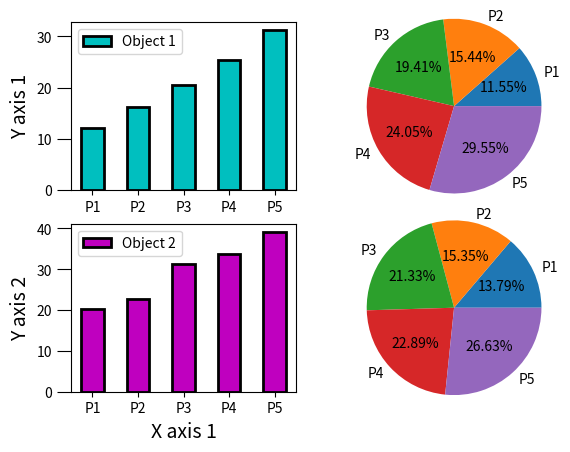

Write the Python code that produced this figure.
import pandas as pd
import numpy as np
import matplotlib.pyplot as plt

def vd1():
    x = [1, 2, 3, 4, 5, 6, 7, 8, 9, 10]
    y1 = [12.2, 16.3, 20.5, 25.4, 31.2, 14.2, 24, 19.5, 28.1, 21.7]
    y2 = [2000, 4000, 1200, 3200, 5600, 2300, 3600, 2500, 3100, 3000]
    
    plt.bar(x, y2, color='c' ,label='line 2', width= 0.5, ec = 'k', linewidth=2)

    axes1 = plt.gca()
    axes2 = axes1.twinx()

    axes2.plot(x, y1, 'r-o', linewidth = 2)
    
    fig = plt.gcf()
    axes3 = fig.add_axes([0.2, 0.6, 0.25, 0.25])
    axes3.plot(x, y2)
    
    axes1.set_xlabel('X axis', fontsize =14)
    axes1.set_ylabel('Y axis 1', fontsize = 14)
    axes2.set_ylabel('Y axis 2', fontsize = 14)
    plt.legend()
    axes1.grid()
    plt.title('This is a Combo Chart', fontsize = 16)
    plt.xticks(fontsize=14)
    plt.yticks(fontsize=14)
    axes1.tick_params(axis='x', size=10)
    axes1.tick_params(axis='y', size=10)
    axes2.tick_params(axis='y', size=10)
    
    plt.show()

def vd2():
    x = ['P1','P2','P3','P4','P5']
    y1 = [12.2, 16.3, 20.5, 25.4, 31.2]
    y2 = [20.3, 22.6, 31.4, 33.7, 39.2]
    y3 = [16.3, 17.6, 24.4, 26.7, 33.2]

    fig, ax = plt.subplots(2, 2)

    ax[0][0].bar(x, y1, label="Object 1", width=0.5, color='c', ec='k', lw=2)
    ax[1][0].bar(x, y2, label="Object 2", width=0.5, color='m', ec='k', lw=2)
    ax[0][1].pie(y1, labels = x, autopct='%1.2f%%', radius=1.3)
    ax[1][1].pie(y2, labels = x, autopct='%1.2f%%', radius=1.3)

    ax[0][0].set_ylabel('Y axis 1', fontsize=14)
    ax[1][0].set_ylabel('Y axis 2', fontsize=14)
    ax[1][0].set_xlabel('X axis 1', fontsize=14)

    ax[0][0].legend()
    ax[0][0].tick_params(axis='y', size=10)

    ax[1][0].legend()
    ax[1][0].tick_params(axis='y', size=10)

    plt.show()

if __name__ == '__main__':
    # vd1()
    vd2()